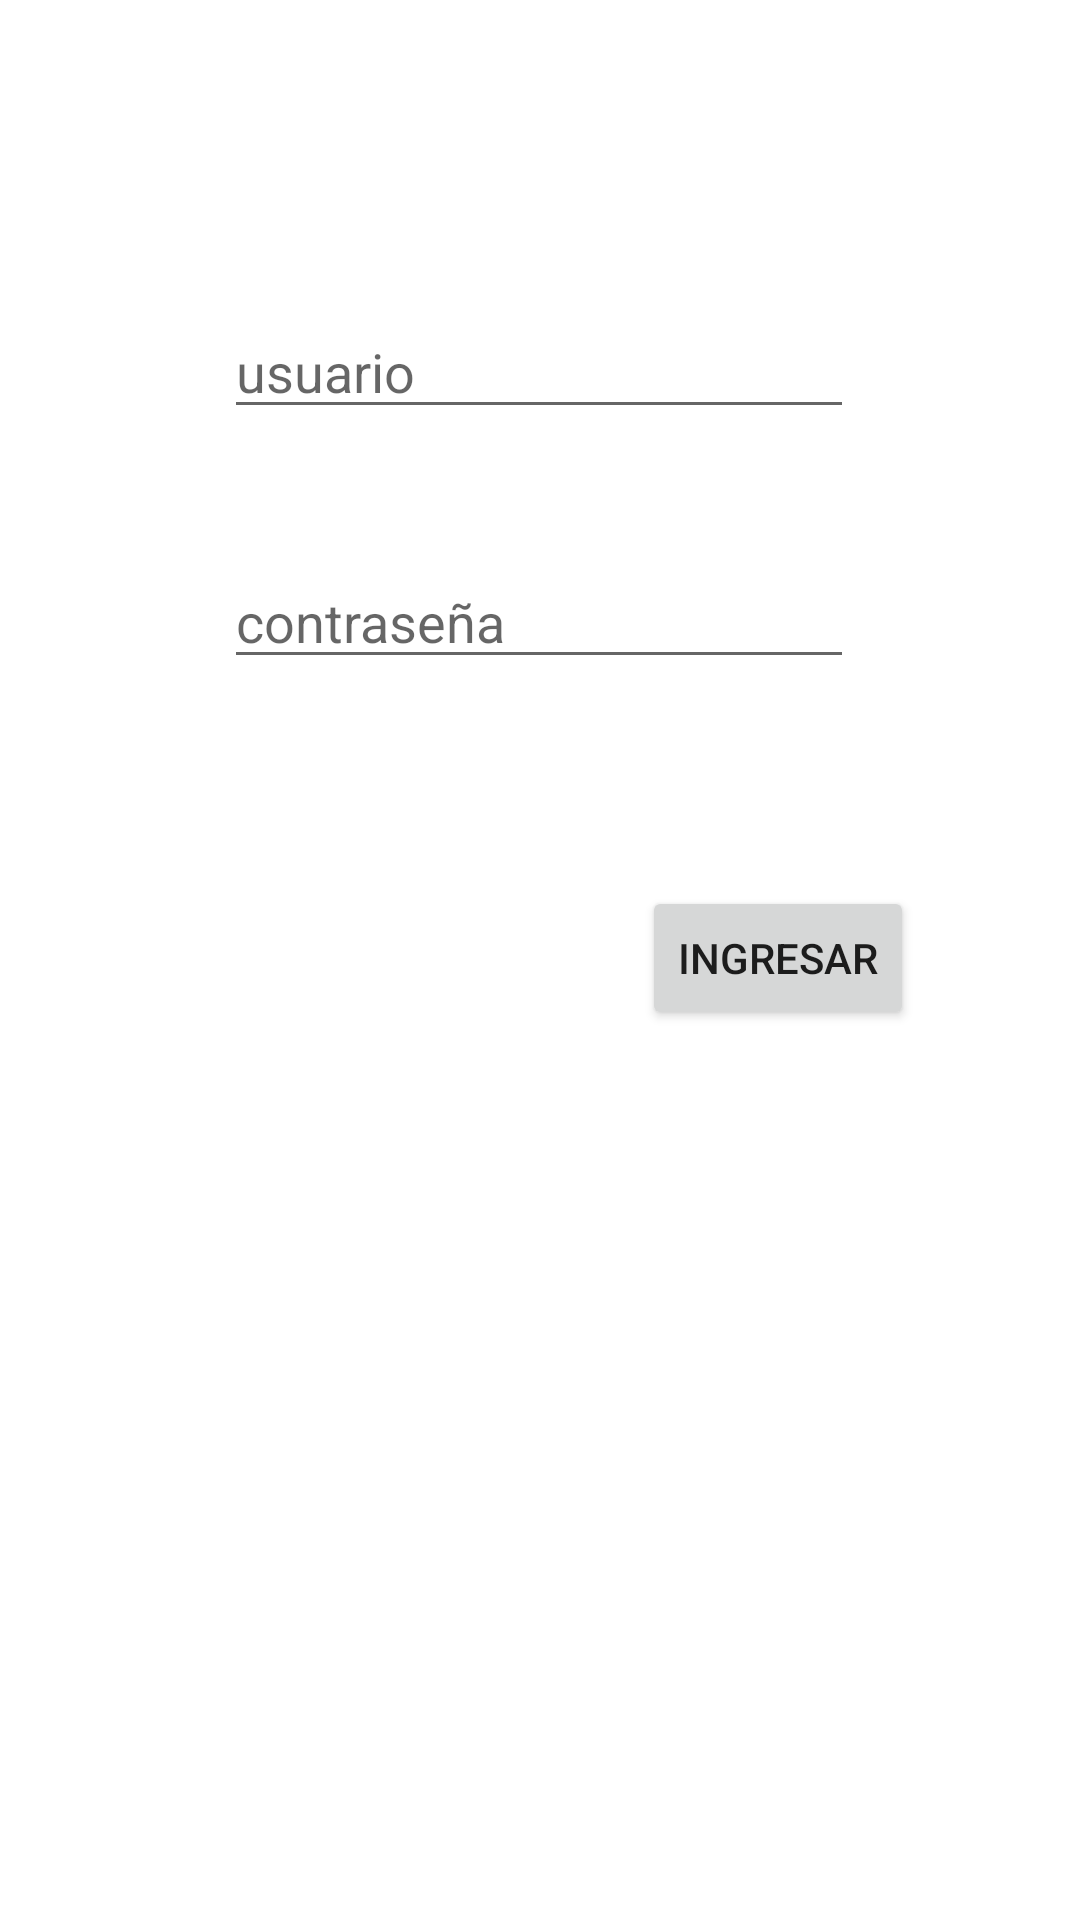

Reconstruct the res/layout file that produces this screen, plus the resources it refers to.
<!-- AndroidManifest.xml: application theme Theme.LoginGama -->
<!-- res/layout/activity_main.xml -->
<?xml version="1.0" encoding="utf-8"?>
<androidx.constraintlayout.widget.ConstraintLayout xmlns:android="http://schemas.android.com/apk/res/android"
    xmlns:app="http://schemas.android.com/apk/res-auto"
    xmlns:tools="http://schemas.android.com/tools"
    android:layout_width="match_parent"
    android:layout_height="match_parent"
    tools:context=".MainActivity">

    <EditText
        android:id="@+id/edtEmail"
        android:layout_width="wrap_content"
        android:layout_height="wrap_content"
        android:ems="10"
        android:hint="usuario"
        android:inputType="textEmailAddress"
        app:layout_constraintBottom_toBottomOf="parent"
        app:layout_constraintEnd_toEndOf="parent"
        app:layout_constraintHorizontal_bias="0.497"
        app:layout_constraintStart_toStartOf="parent"
        app:layout_constraintTop_toTopOf="parent"
        app:layout_constraintVertical_bias="0.17" />

    <EditText
        android:id="@+id/edtPassword"
        android:layout_width="wrap_content"
        android:layout_height="wrap_content"
        android:ems="10"
        android:hint="contraseña"
        android:inputType="textPassword"
        app:layout_constraintBottom_toBottomOf="parent"
        app:layout_constraintEnd_toEndOf="parent"
        app:layout_constraintHorizontal_bias="0.497"
        app:layout_constraintStart_toStartOf="parent"
        app:layout_constraintTop_toTopOf="parent"
        app:layout_constraintVertical_bias="0.309" />

    <Button
        android:id="@+id/btnIngresar"
        android:layout_width="wrap_content"
        android:layout_height="wrap_content"
        android:text="Ingresar"
        app:layout_constraintBottom_toBottomOf="parent"
        app:layout_constraintEnd_toEndOf="parent"
        app:layout_constraintHorizontal_bias="0.794"
        app:layout_constraintStart_toStartOf="parent"
        app:layout_constraintTop_toTopOf="parent"
        app:layout_constraintVertical_bias="0.499" />
</androidx.constraintlayout.widget.ConstraintLayout>
<!-- resources referenced by this layout -->
<resources>
  <style name="Theme.LoginGama" parent="Theme.MaterialComponents.DayNight.DarkActionBar">
          
          <item name="colorPrimary">@color/purple_500</item>
          <item name="colorPrimaryVariant">@color/purple_700</item>
          <item name="colorOnPrimary">@color/white</item>
          
          <item name="colorSecondary">@color/teal_200</item>
          <item name="colorSecondaryVariant">@color/teal_700</item>
          <item name="colorOnSecondary">@color/black</item>
          
          <item name="android:statusBarColor">?attr/colorPrimaryVariant</item>
          
      </style>
  <!-- not gathered from this repository: default colours our renderer supplied (Android Studio template values) -->
  <color name="purple_500">#FF6200EE</color>
  <color name="purple_700">#FF3700B3</color>
  <color name="teal_200">#FF03DAC5</color>
  <color name="teal_700">#FF018786</color>
  <color name="black">#FF000000</color>
  <color name="white">#FFFFFFFF</color>
</resources>
